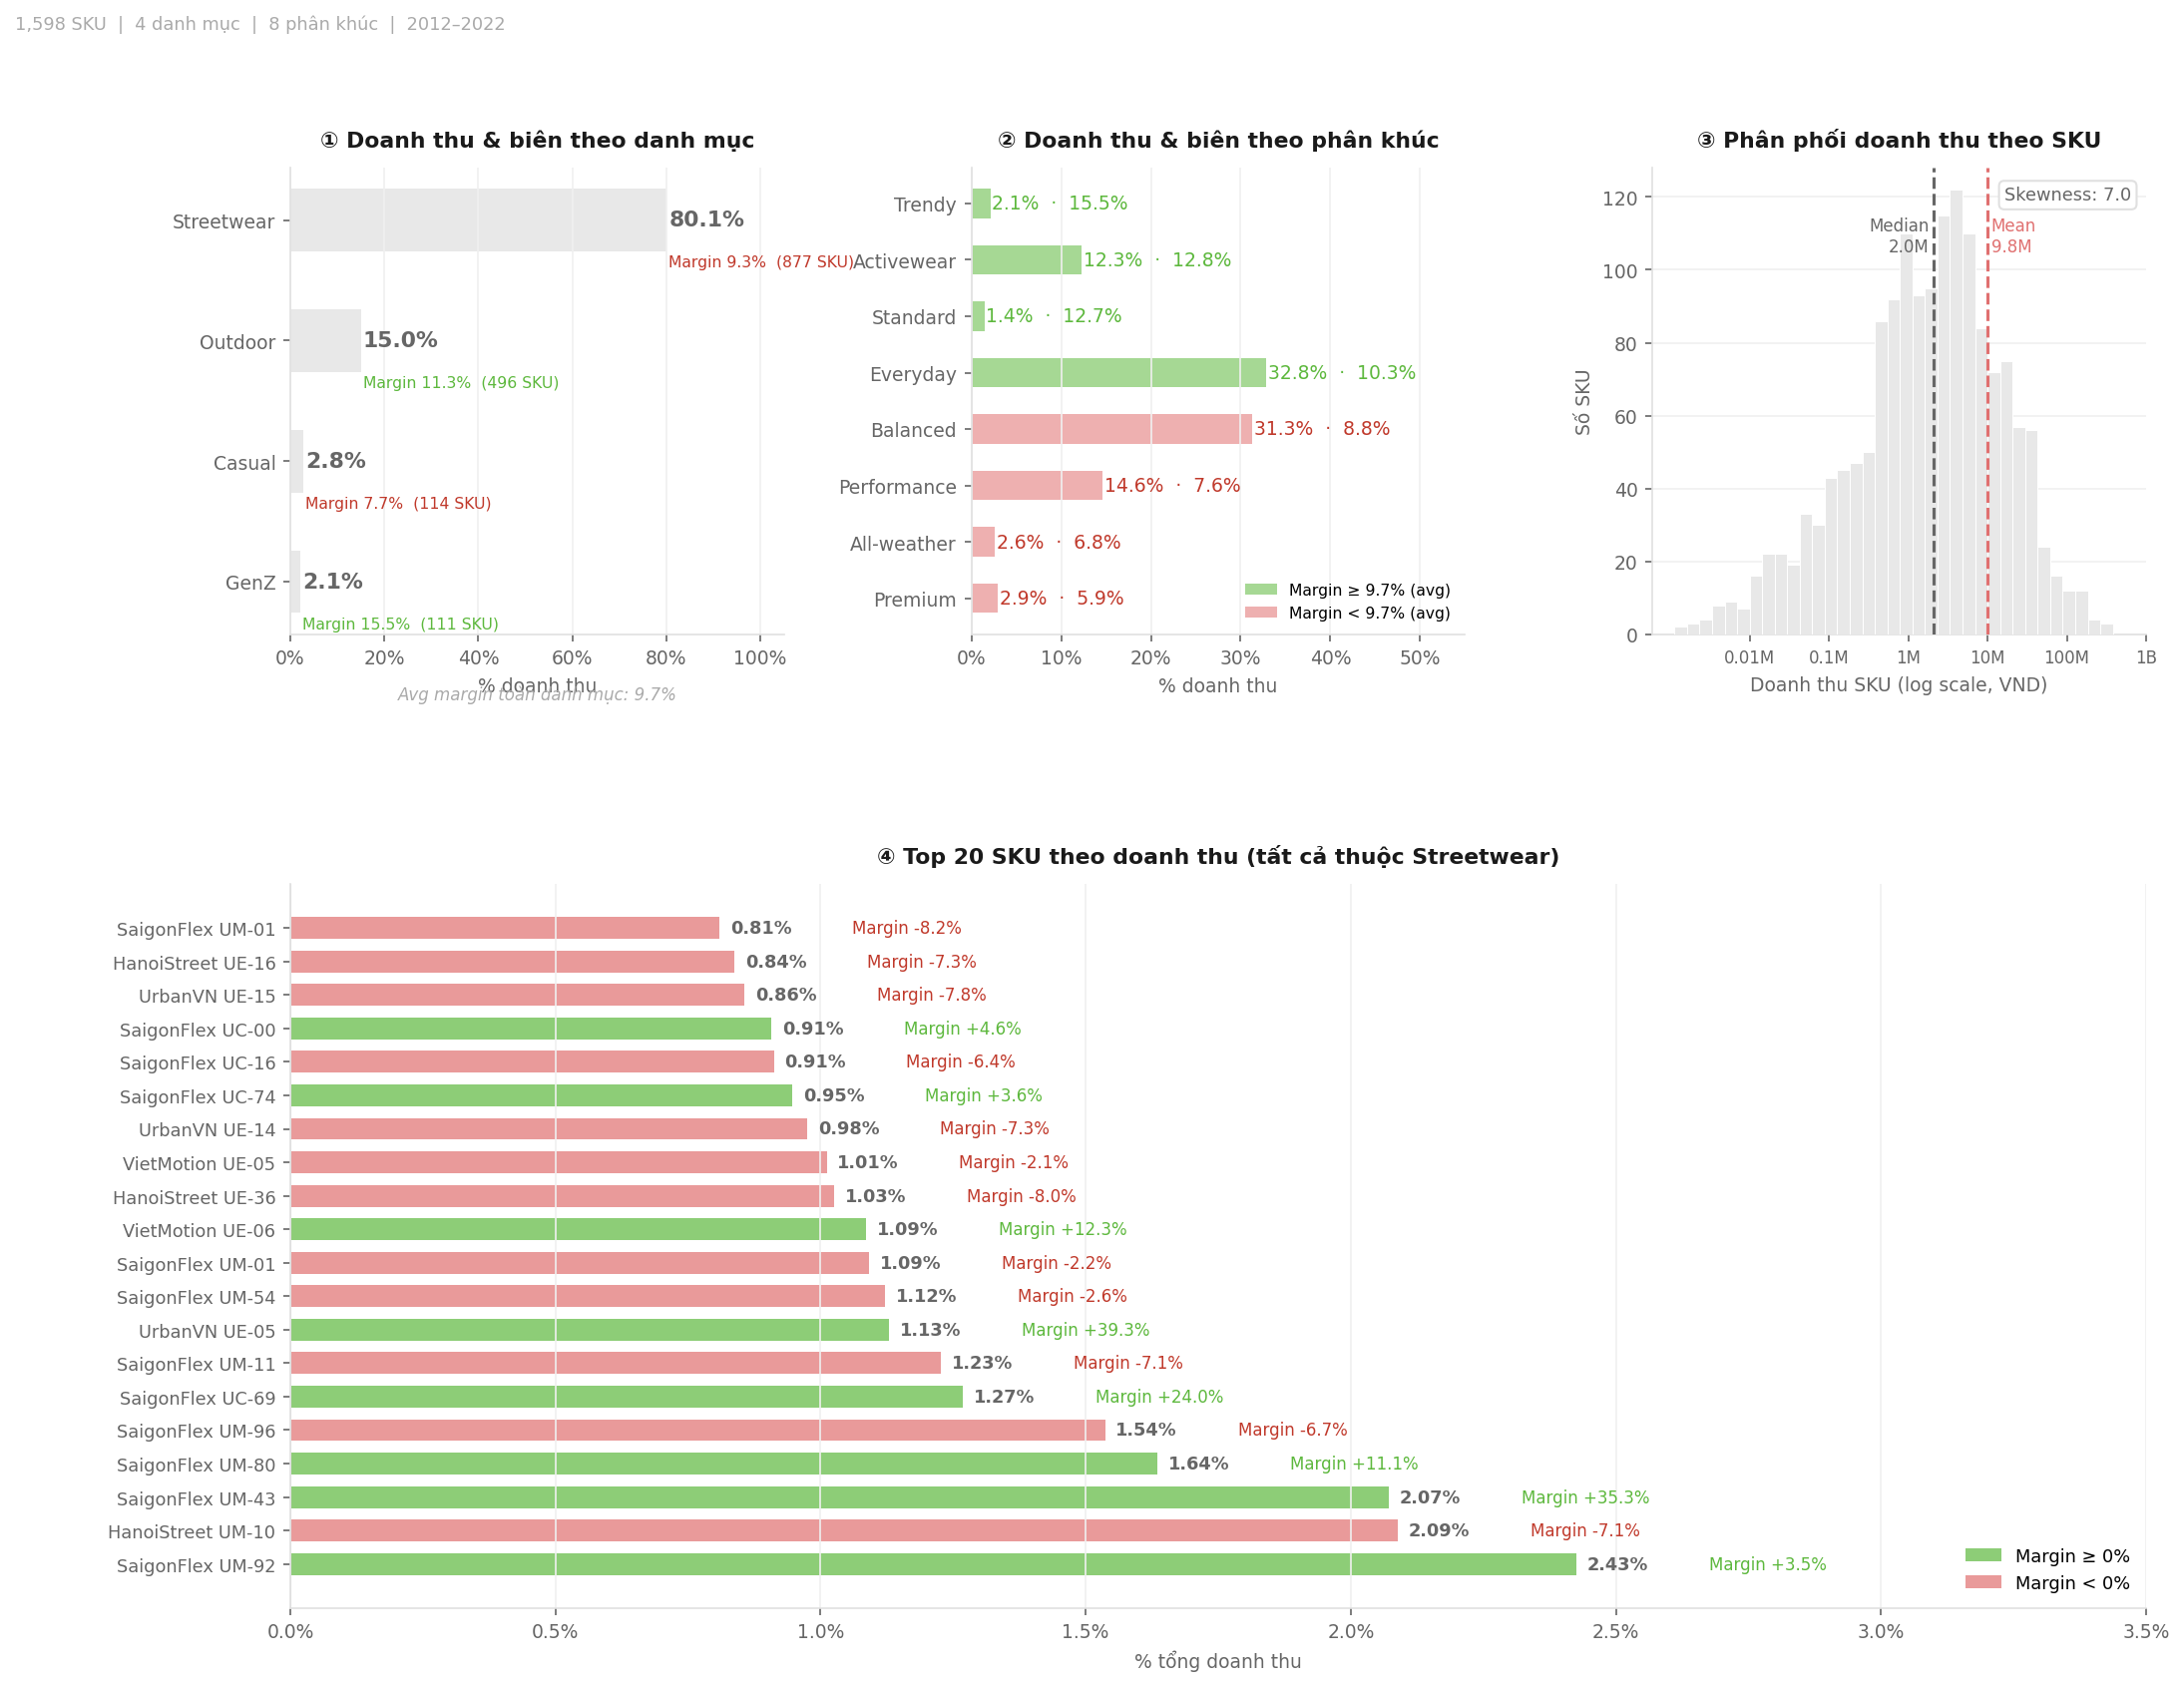

Write Python code to recreate this figure.
import sys, io
sys.stdout = io.TextIOWrapper(sys.stdout.buffer, encoding='utf-8')

import matplotlib.pyplot as plt
import matplotlib.ticker as mticker
import numpy as np
import pandas as pd
import warnings; warnings.filterwarnings('ignore')

prods = pd.read_csv('products.csv')
items = pd.read_csv('order_items.csv', low_memory=False)

items2 = items.merge(
    prods[['product_id', 'product_name', 'category', 'segment', 'cogs']],
    on='product_id', how='left'
)
items2['revenue']      = items2['quantity'] * items2['unit_price'] - items2['discount_amount']
items2['gross_profit'] = items2['revenue'] - items2['quantity'] * items2['cogs']

prod_agg = items2.groupby(['product_id', 'product_name', 'category', 'segment']).agg(
    revenue      = ('revenue',      'sum'),
    gross_profit = ('gross_profit', 'sum'),
).reset_index()
prod_agg['margin_pct'] = prod_agg['gross_profit'] / prod_agg['revenue'] * 100

total_rev  = prod_agg['revenue'].sum()
avg_margin = items2['gross_profit'].sum() / items2['revenue'].sum() * 100

def group_agg(col):
    agg = items2.groupby(col).agg(
        revenue      = ('revenue',      'sum'),
        gross_profit = ('gross_profit', 'sum'),
    ).reset_index()
    agg['margin_pct'] = agg['gross_profit'] / agg['revenue'] * 100
    agg['rev_share']  = agg['revenue'] / total_rev * 100
    agg = agg.merge(
        prod_agg.groupby(col)['product_id'].count().rename('n_sku'),
        on=col
    )
    return agg

cat_agg = group_agg('category').sort_values('revenue', ascending=False).reset_index(drop=True)
seg_agg = group_agg('segment').sort_values('margin_pct', ascending=False).reset_index(drop=True)

top20 = prod_agg.nlargest(20, 'revenue')[
    ['product_name', 'category', 'segment', 'revenue', 'margin_pct']
].copy()
top20['rev_share'] = top20['revenue'] / total_rev * 100
top20 = top20.sort_values('revenue', ascending=True).reset_index(drop=True)

log_revs = np.log10(prod_agg['revenue'].values / 1e6)
log_med  = np.log10(prod_agg['revenue'].median() / 1e6)
log_mean = np.log10(prod_agg['revenue'].mean() / 1e6)

C_HI2   = '#5db83d'
C_WARN  = '#e07070'
C_WARN2 = '#c0392b'
C_LGRAY = '#e8e8e8'
C_TXT   = '#1a1a1a'
C_MID   = '#666666'
C_MUTED = '#aaaaaa'
C_BG    = '#ffffff'
C_GRID  = '#f0f0f0'

fig = plt.figure(figsize=(16, 12.5), facecolor=C_BG)
fig.patch.set_facecolor(C_BG)

gs = fig.add_gridspec(
    2, 3,
    height_ratios=[1, 1.55],
    width_ratios=[1, 1, 1],
    hspace=0.42, wspace=0.38,
)

ax1 = fig.add_subplot(gs[0, 0])   # category
ax2 = fig.add_subplot(gs[0, 1])   # segment
ax3 = fig.add_subplot(gs[0, 2])   # SKU distribution
ax4 = fig.add_subplot(gs[1, :])   # top 20 SKUs (full width)

for ax in [ax1, ax2, ax3, ax4]:
    ax.set_facecolor(C_BG)
    ax.spines[['top', 'right']].set_visible(False)
    ax.spines[['left', 'bottom']].set_color('#e0e0e0')
    ax.tick_params(colors=C_MID, labelsize=9)

cats    = cat_agg['category'].tolist()
rev_s   = cat_agg['rev_share'].tolist()
mar_c   = cat_agg['margin_pct'].tolist()
n_sku_c = cat_agg['n_sku'].tolist()

bar_colors = [C_LGRAY] * len(cats)   # neutral; margin shown via text
ax1.barh(cats, rev_s, color=bar_colors, height=0.52)
ax1.invert_yaxis()

for i, (rv, mg, n) in enumerate(zip(rev_s, mar_c, n_sku_c)):
    ax1.text(rv + 0.4, i, f'{rv:.1f}%', va='center', fontsize=10.5,
             color=C_MID, fontweight='bold')
    col = C_HI2 if mg >= avg_margin else C_WARN2
    ax1.text(rv + 0.4, i + 0.35, f'Margin {mg:.1f}%  ({n} SKU)',
             va='center', fontsize=7.5, color=col)


ax1.set_xlim(0, 105)
ax1.xaxis.set_major_formatter(mticker.FormatStrFormatter('%.0f%%'))
ax1.grid(axis='x', color=C_GRID, lw=0.8)
ax1.set_xlabel('% doanh thu', fontsize=9, color=C_MID)
ax1.set_title('① Doanh thu & biên theo danh mục',
              fontsize=10.5, fontweight='bold', color=C_TXT, pad=10)
ax1.text(0.5, -0.14,
    f'Avg margin toàn danh mục: {avg_margin:.1f}%',
    transform=ax1.transAxes, ha='center', fontsize=8, color=C_MUTED, style='italic')

segs    = seg_agg['segment'].tolist()
rev_ss  = seg_agg['rev_share'].tolist()
mar_s   = seg_agg['margin_pct'].tolist()
n_sku_s = seg_agg['n_sku'].tolist()

seg_bar_colors = [C_HI2 if m >= avg_margin else C_WARN for m in mar_s]
ax2.barh(segs, rev_ss, color=seg_bar_colors, height=0.52, alpha=0.55)
ax2.invert_yaxis()

for i, (rv, mg, n) in enumerate(zip(rev_ss, mar_s, n_sku_s)):
    col = C_HI2 if mg >= avg_margin else C_WARN2
    ax2.text(rv + 0.2, i, f'{rv:.1f}%  ·  {mg:.1f}%',
             va='center', fontsize=9, color=col)

ax2.set_xlim(0, 55)
ax2.xaxis.set_major_formatter(mticker.FormatStrFormatter('%.0f%%'))
ax2.grid(axis='x', color=C_GRID, lw=0.8)
ax2.set_xlabel('% doanh thu', fontsize=9, color=C_MID)
ax2.set_title('② Doanh thu & biên theo phân khúc',
              fontsize=10.5, fontweight='bold', color=C_TXT, pad=10)

from matplotlib.patches import Patch
ax2.legend(
    handles=[Patch(fc=C_HI2, alpha=0.55, label=f'Margin ≥ {avg_margin:.1f}% (avg)'),
             Patch(fc=C_WARN, alpha=0.55, label=f'Margin < {avg_margin:.1f}% (avg)')],
    fontsize=7.5, framealpha=0, loc='lower right'
)

ax3.hist(log_revs, bins=35, color=C_LGRAY, edgecolor='white', linewidth=0.5, zorder=3)
ax3.grid(axis='y', color=C_GRID, lw=0.8, zorder=0)

ax3.axvline(log_med,  color=C_MID,  lw=1.5, ls='--', zorder=4)
ax3.axvline(log_mean, color=C_WARN, lw=1.5, ls='--', zorder=4)

ymax = ax3.get_ylim()[1]
ax3.text(log_med  - 0.05, ymax * 0.82, f'Median\n{10**log_med:.1f}M',
         ha='right', fontsize=8, color=C_MID)
ax3.text(log_mean + 0.05, ymax * 0.82, f'Mean\n{10**log_mean:.1f}M',
         ha='left',  fontsize=8, color=C_WARN)

tick_vals = [-2, -1, 0, 1, 2, 3]
tick_labs = ['0.01M', '0.1M', '1M', '10M', '100M', '1B']
ax3.set_xticks(tick_vals)
ax3.set_xticklabels(tick_labs, fontsize=8)
ax3.set_xlabel('Doanh thu SKU (log scale, VND)', fontsize=9, color=C_MID)
ax3.set_ylabel('Số SKU', fontsize=9, color=C_MID)

skew = float(pd.Series(prod_agg['revenue']).skew())
ax3.text(0.97, 0.96, f'Skewness: {skew:.1f}',
         transform=ax3.transAxes, ha='right', va='top', fontsize=8.5, color=C_MID,
         bbox=dict(fc=C_BG, ec='#e0e0e0', boxstyle='round,pad=0.3'))

ax3.set_title('③ Phân phối doanh thu theo SKU',
              fontsize=10.5, fontweight='bold', color=C_TXT, pad=10)

sku_names = top20['product_name'].tolist()
sku_rev   = top20['rev_share'].tolist()
sku_mar   = top20['margin_pct'].tolist()

sku_colors = [C_HI2 if m >= 0 else C_WARN for m in sku_mar]
bars4 = ax4.barh(range(20), sku_rev, color=sku_colors, height=0.65, alpha=0.7)

for i, (rv, mg) in enumerate(zip(sku_rev, sku_mar)):
    ax4.text(rv + 0.02, i, f'{rv:.2f}%', va='center', fontsize=8.5,
             color=C_MID, fontweight='bold')
    col = C_HI2 if mg >= 0 else C_WARN2
    ax4.text(rv + 0.25, i, f'Margin {mg:+.1f}%', va='center', fontsize=8, color=col)

ax4.set_yticks(range(20))
ax4.set_yticklabels(sku_names, fontsize=8.5)
ax4.invert_yaxis()

ax4.axvline(0, color='#e0e0e0', lw=1)
ax4.set_xlim(0, 3.5)
ax4.xaxis.set_major_formatter(mticker.FormatStrFormatter('%.1f%%'))
ax4.grid(axis='x', color=C_GRID, lw=0.8)
ax4.set_xlabel('% tổng doanh thu', fontsize=9, color=C_MID)

from matplotlib.patches import Patch as P
leg4 = ax4.legend(
    handles=[P(fc=C_HI2, alpha=0.7, label='Margin ≥ 0%'),
             P(fc=C_WARN, alpha=0.7, label='Margin < 0%')],
    fontsize=8.5, framealpha=0, loc='lower right'
)

ax4.set_title('④ Top 20 SKU theo doanh thu (tất cả thuộc Streetwear)',
              fontsize=10.5, fontweight='bold', color=C_TXT, pad=10)

fig.text(0.01, 0.962,
    f'1,598 SKU  |  4 danh mục  |  8 phân khúc  |  2012–2022',
    fontsize=8.5, color=C_MUTED, va='top')

plt.savefig('chart_product_overview.png', dpi=150, bbox_inches='tight', facecolor=C_BG)
print('Saved.')
